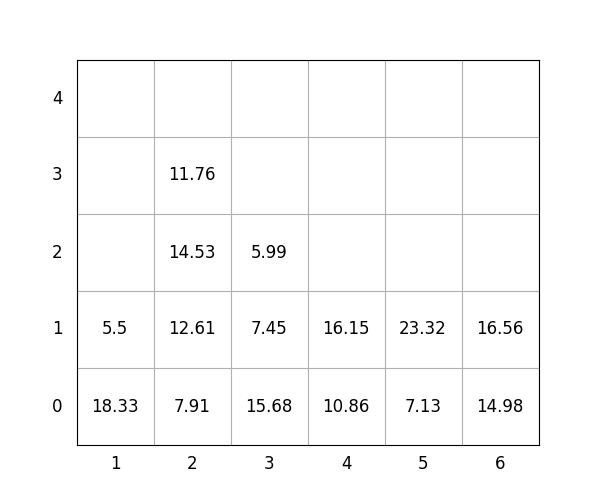

Data behind this chart, as committed beside it:
idx, loc_x, loc_y, loc_z, weight, group, score, seq, reloc, size(ft)
1, 4, 0, 0, 10.86, 1, 110.9, 0, 1.0, 20
2, 6, 0, 0, 14.98, 3, 315, 0, 0, 20
3, 2, 0, 0, 7.91, 2, 207.9, 0, 1.0, 20
4, 6, 0, 1, 16.56, 3, 316.6, 0, 0, 20
5, 5, 0, 0, 7.13, 0, 7.13, 0, 0, 20
6, 1, 0, 0, 18.33, 2, 218.3, 0, 0, 20
7, 4, 0, 1, 16.15, 0, 16.15, 0, 1.0, 20
8, 1, 0, 1, 5.5, 3, 305.5, 1, 0, 20
9, 3, 0, 0, 15.68, 0, 15.68, 2, 0, 20
10, 5, 0, 1, 23.32, 3, 323.3, 3, 0, 20
11, 2, 0, 1, 12.61, 1, 112.6, 4, 1.0, 20
12, 2, 0, 2, 14.53, 1, 114.5, 5, 1.0, 20
13, 3, 0, 1, 7.45, 1, 107.5, 6, 1.0, 20
14, 2, 0, 3, 11.76, 3, 311.8, 7, 1.0, 20
15, 3, 0, 2, 5.99, 1, 106, 8, 1.0, 20
